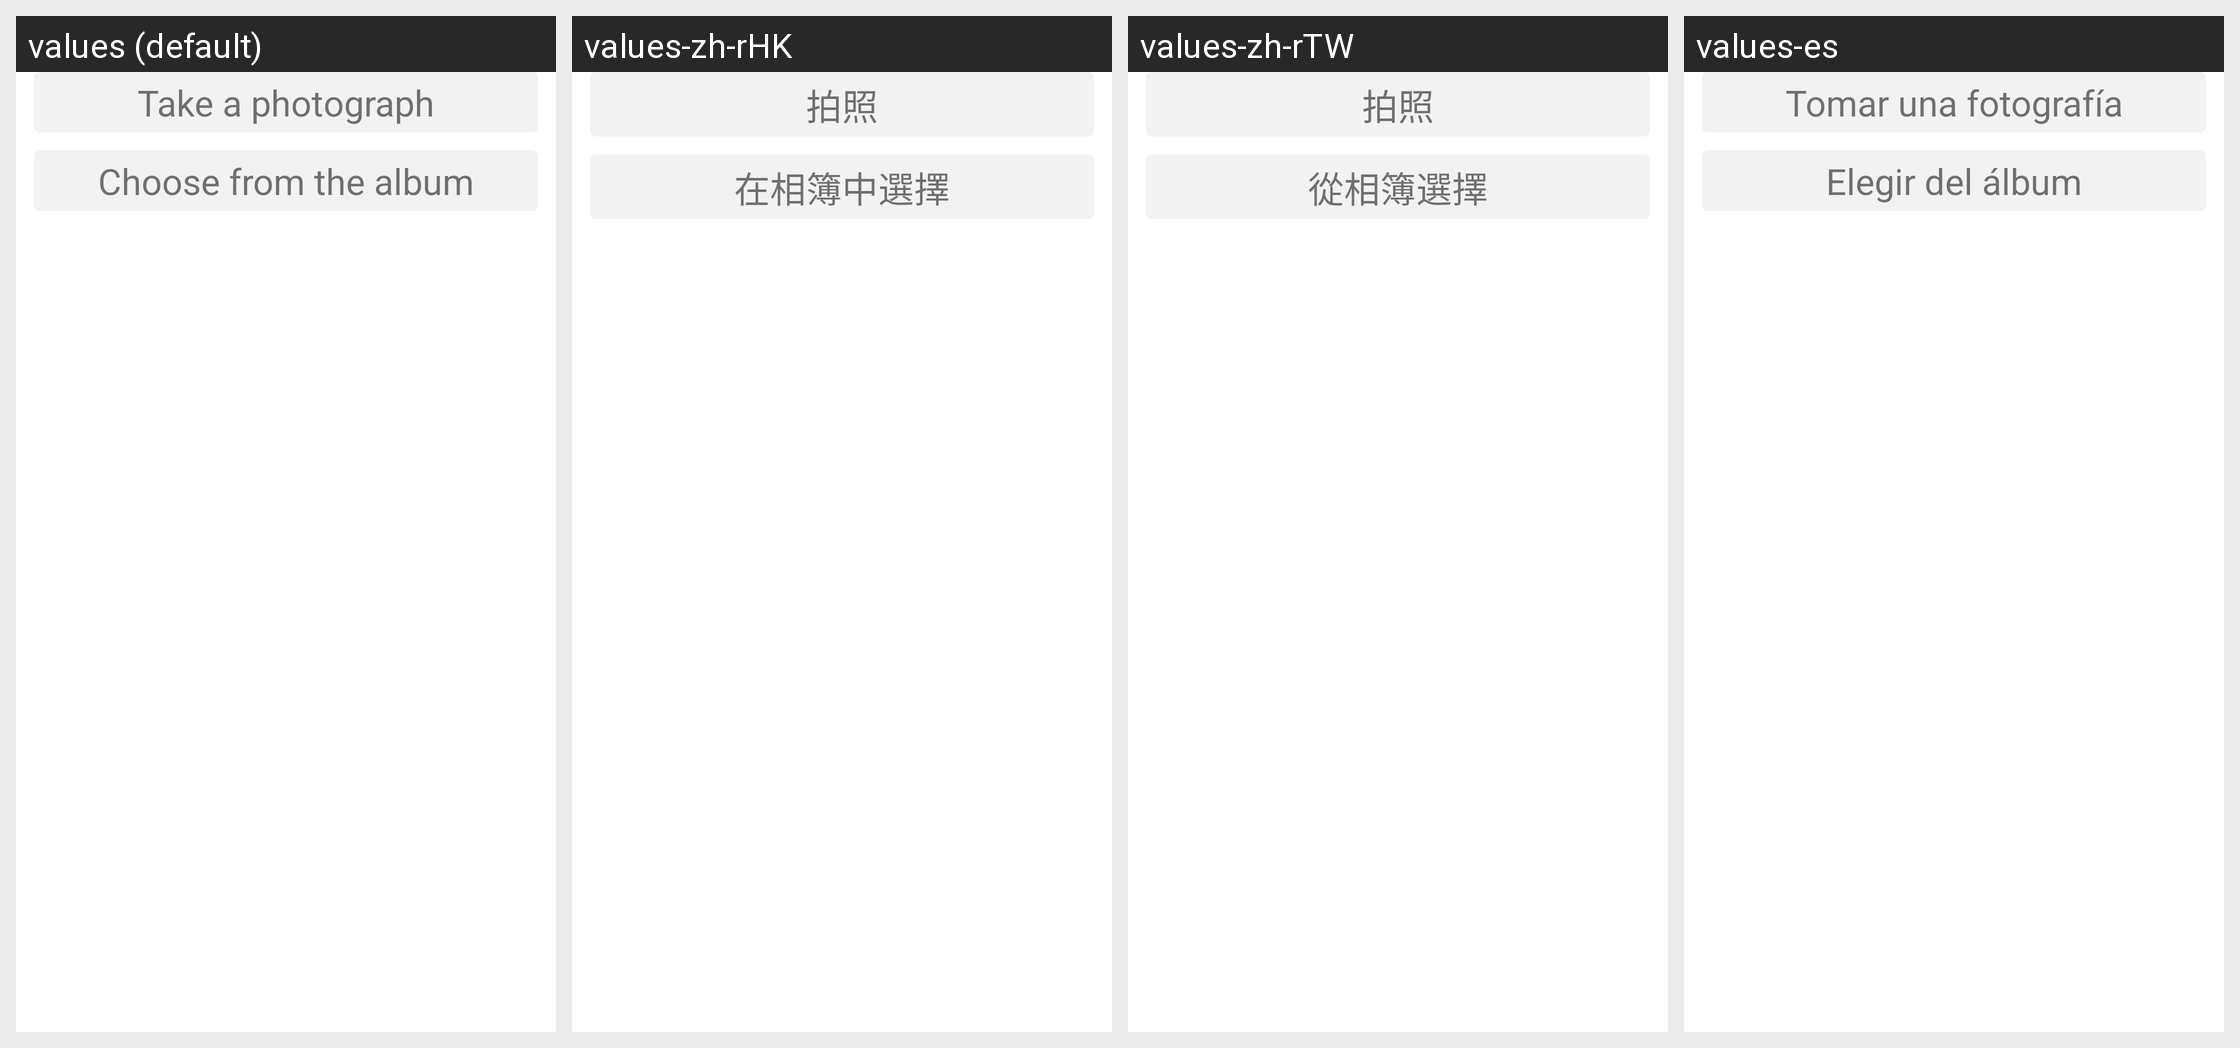

The Android screen above is rendered under several locales of the same app. Produce the string resources it draws, with the default and per-locale values.
Android screen res/layout/background_change_bottom_pop.xml rendered under 4 locales, left to right: values (default), values-zh-rHK, values-zh-rTW, values-es. Device: Nexus 5 (rendered at 1080×1920; each locale shown at half size, 540×960, under a caption strip naming it); theme AppTheme.
Other locales in the repository, not shown: values-de, values-en, values-fr, values-ja, values-ko, values-th, values-zh-rCN.
Strings drawn on this screen, with the default value and each locale's value (text and hints the layout hard-codes, and strings that could not be matched under every locale, appear in the picture but are not listed):

take_a_photograph
  values: Take a photograph
  values-zh-rHK: 拍照
  values-zh-rTW: 拍照
  values-es: Tomar una fotografía

choose_from_the_album
  values: Choose from the album
  values-zh-rHK: 在相簿中選擇
  values-zh-rTW: 從相簿選擇
  values-es: Elegir del álbum
